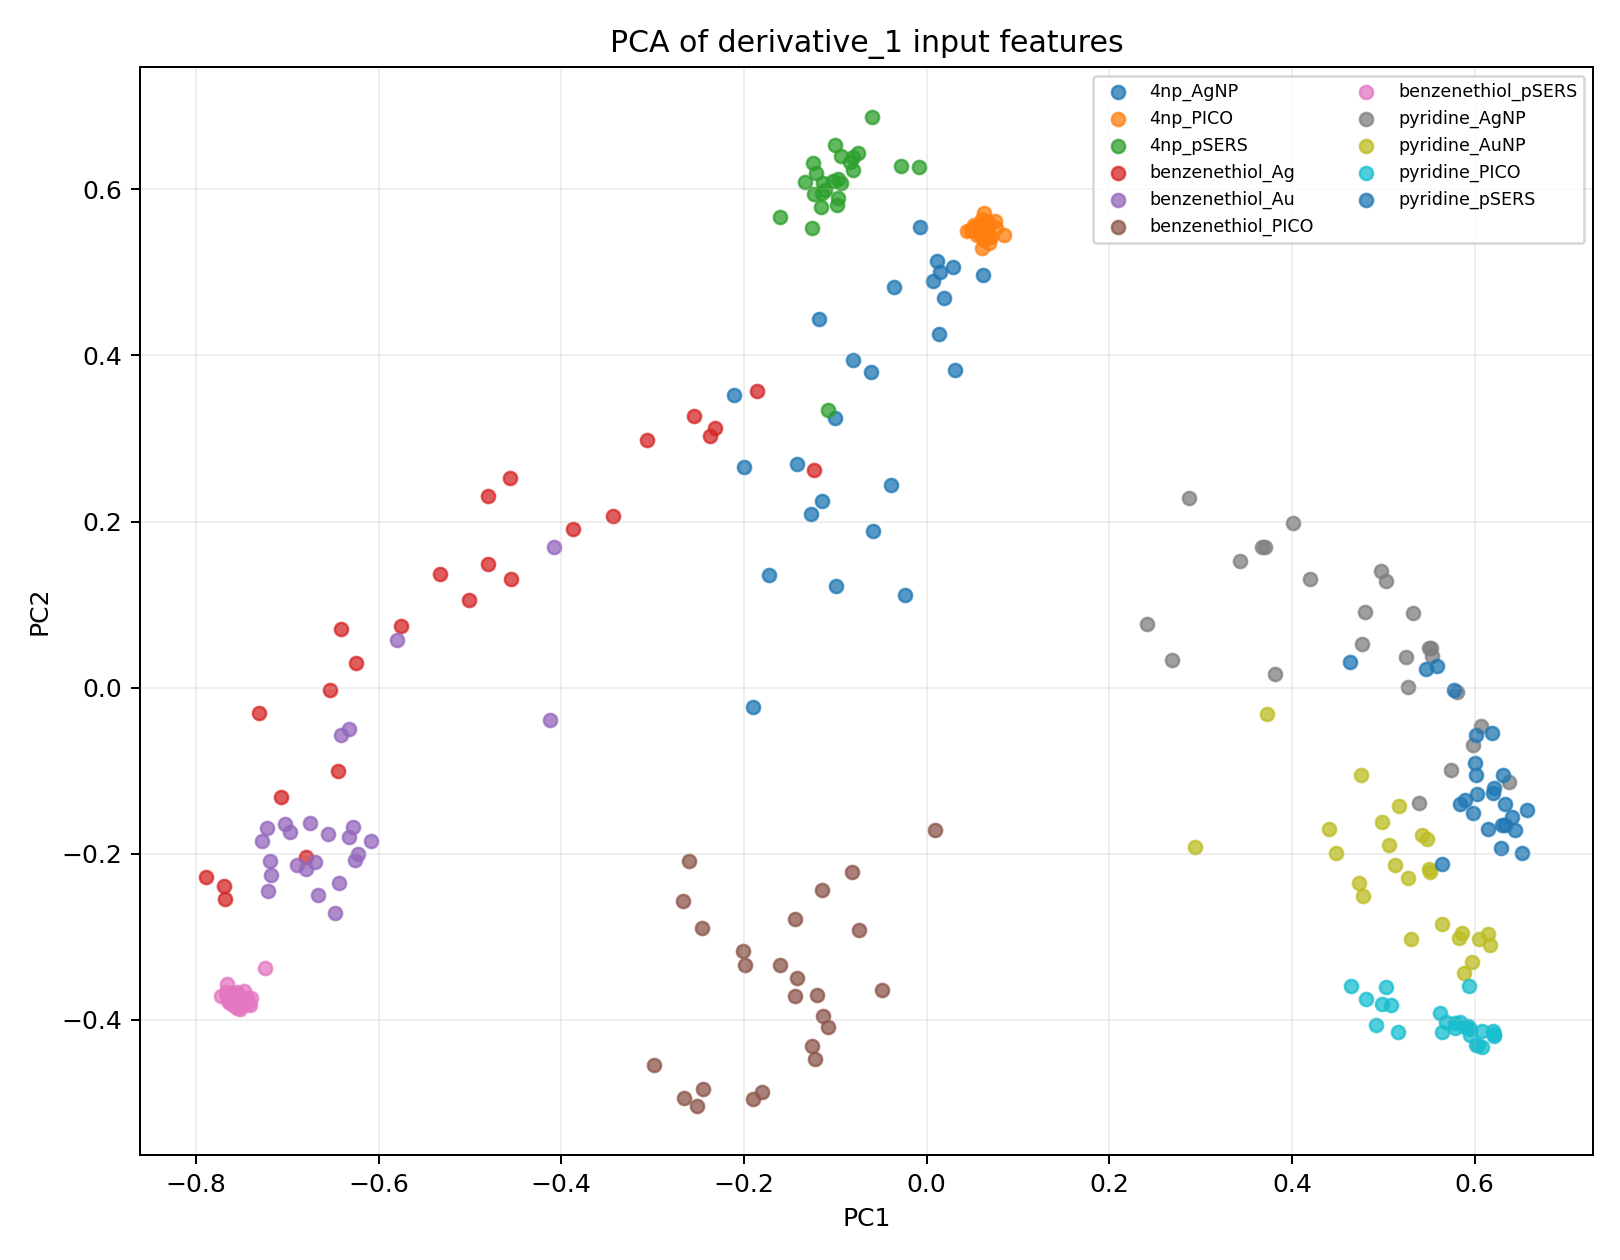

The file beside this chart, header and first rows:
pc1, pc2, label, substrate
-0.09667, 0.5892, 4np, pSERS
-0.123, 0.5943, 4np, pSERS
-0.028, 0.6275, 4np, pSERS
-0.1255, 0.5534, 4np, pSERS
-0.05969, 0.6874, 4np, pSERS
-0.103, 0.6096, 4np, pSERS
-0.0809, 0.6392, 4np, pSERS
-0.1149, 0.5955, 4np, pSERS
-0.1604, 0.5665, 4np, pSERS
-0.1004, 0.6537, 4np, pSERS
-0.1138, 0.6079, 4np, pSERS
-0.1109, 0.5986, 4np, pSERS
-0.1248, 0.6314, 4np, pSERS
-0.1078, 0.3338, 4np, pSERS
-0.09327, 0.6402, 4np, pSERS
-0.00879, 0.6266, 4np, pSERS
-0.08426, 0.6324, 4np, pSERS
-0.133, 0.6088, 4np, pSERS
-0.09805, 0.5808, 4np, pSERS
-0.07528, 0.6435, 4np, pSERS
-0.08112, 0.623, 4np, pSERS
-0.1215, 0.6192, 4np, pSERS
-0.09725, 0.6124, 4np, pSERS
-0.09375, 0.6079, 4np, pSERS
-0.1157, 0.579, 4np, pSERS
-0.7402, -0.3732, benzenethiol, pSERS
-0.7624, -0.3797, benzenethiol, pSERS
-0.7542, -0.3725, benzenethiol, pSERS
-0.7516, -0.3867, benzenethiol, pSERS
-0.7239, -0.3372, benzenethiol, pSERS
-0.7591, -0.3734, benzenethiol, pSERS
-0.7667, -0.3669, benzenethiol, pSERS
-0.7655, -0.371, benzenethiol, pSERS
-0.7502, -0.3812, benzenethiol, pSERS
-0.7656, -0.3567, benzenethiol, pSERS
-0.7445, -0.374, benzenethiol, pSERS
-0.7538, -0.3705, benzenethiol, pSERS
-0.7628, -0.3742, benzenethiol, pSERS
-0.7726, -0.3711, benzenethiol, pSERS
-0.7644, -0.3772, benzenethiol, pSERS
-0.7598, -0.3813, benzenethiol, pSERS
-0.7546, -0.3664, benzenethiol, pSERS
-0.7549, -0.3863, benzenethiol, pSERS
-0.7428, -0.38, benzenethiol, pSERS
-0.7594, -0.3817, benzenethiol, pSERS
-0.7404, -0.3815, benzenethiol, pSERS
-0.7472, -0.365, benzenethiol, pSERS
-0.761, -0.3679, benzenethiol, pSERS
-0.7487, -0.3815, benzenethiol, pSERS
-0.7609, -0.3691, benzenethiol, pSERS
0.6441, -0.1709, pyridine, pSERS
0.6213, -0.1203, pyridine, pSERS
0.6152, -0.1699, pyridine, pSERS
0.6192, -0.05508, pyridine, pSERS
0.6303, -0.1655, pyridine, pSERS
0.6311, -0.1051, pyridine, pSERS
0.6519, -0.1989, pyridine, pSERS
0.6029, -0.128, pyridine, pSERS
0.629, -0.1937, pyridine, pSERS
0.6018, -0.05727, pyridine, pSERS
... 215 more rows
